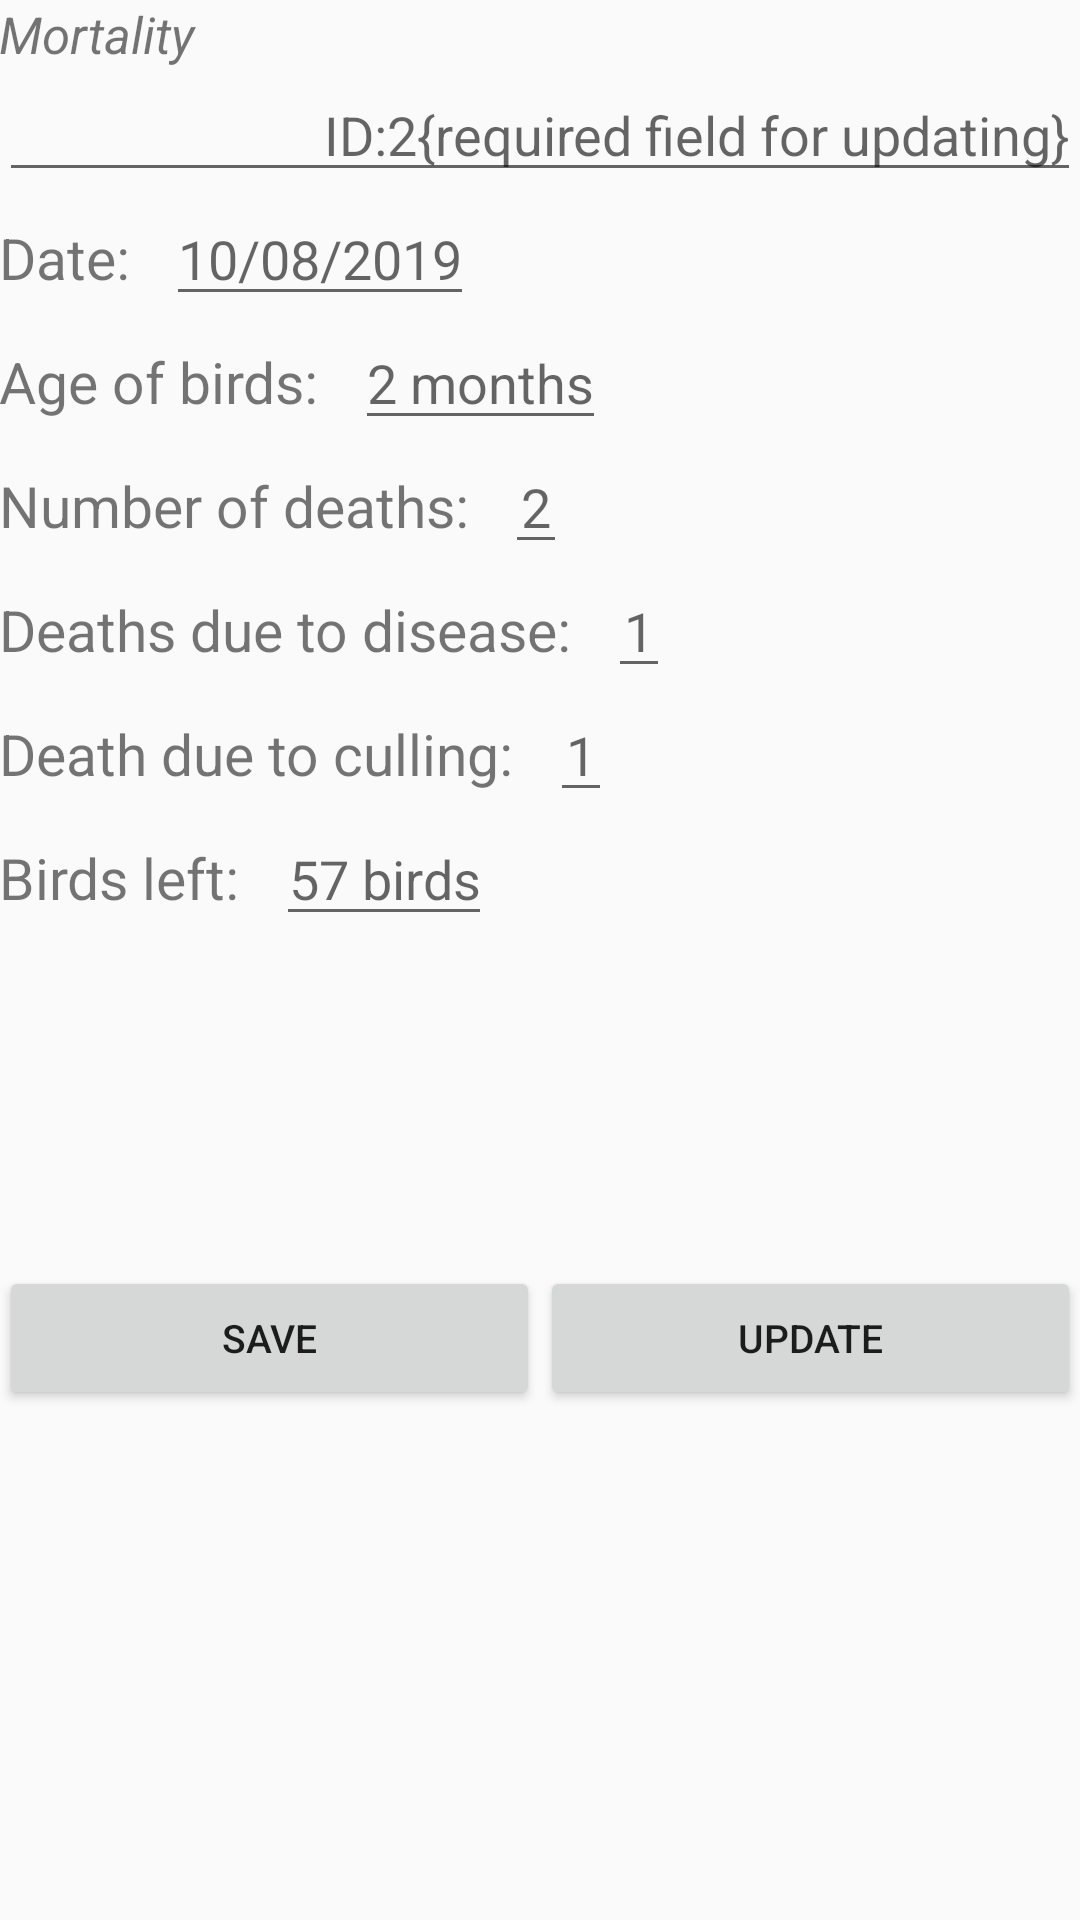

Here is an Android app screen rendered from its layout file. Give the layout XML and the strings, colors and styles it references.
<!-- AndroidManifest.xml: application theme AppTheme -->
<!-- res/layout/activity_mortality.xml -->
<?xml version="1.0" encoding="utf-8"?>
<LinearLayout xmlns:android="http://schemas.android.com/apk/res/android"
    xmlns:tools="http://schemas.android.com/tools"
    android:id="@+id/activity_mortality"
    android:layout_width="match_parent"
    android:layout_height="wrap_content"
    android:orientation="vertical"
    android:paddingBottom="@dimen/activity_vertical_margin"
    android:paddingLeft="@dimen/activity_horizontal_margin"
    android:paddingRight="@dimen/activity_horizontal_margin"
    android:paddingTop="@dimen/activity_vertical_margin"
    tools:context="com.example.android.poultry_manager.MortalityActivity">

    <TextView
        android:layout_width="match_parent"
        android:layout_height="wrap_content"
        android:text="Mortality"
        android:textStyle="italic"
        android:textSize="17sp"
        />
    <ScrollView
        android:layout_width="match_parent"
        android:layout_height="wrap_content">
    <LinearLayout
        android:layout_width="match_parent"
        android:layout_height="wrap_content"
        android:orientation="vertical">
    <EditText
        android:layout_width="match_parent"
        android:layout_height="wrap_content"
        android:hint="ID:2{required field for updating}"
        android:id="@+id/idn1"
        android:lines="1"
        android:gravity="right"
        android:inputType="number"
        android:imeOptions="actionNext"
        />

        <LinearLayout
            android:layout_width="match_parent"
            android:layout_height="wrap_content"
            android:orientation="horizontal"
            >
            <TextView
                android:layout_width="wrap_content"
                android:layout_height="wrap_content"
                android:textSize="19sp"
                android:text="Date:"/>
            <Space
                android:layout_width="12sp"
                android:layout_height="wrap_content" />

            <EditText
            android:layout_width="wrap_content"
            android:layout_height="wrap_content"
            android:hint="10/08/2019"
            android:id="@+id/mortdate"
            android:lines="1"
            android:inputType="text"
            android:imeOptions="actionNext"
            />
            </LinearLayout>
        <LinearLayout
            android:layout_width="match_parent"
            android:layout_height="wrap_content"
            android:orientation="horizontal"
            >
            <TextView
                android:layout_width="wrap_content"
                android:layout_height="wrap_content"
                android:textSize="19sp"
                android:text="Age of birds:"/>
            <Space
                android:layout_width="12sp"
                android:layout_height="wrap_content" />

            <EditText
            android:layout_width="wrap_content"
            android:layout_height="wrap_content"
            android:hint="2 months"
            android:id="@+id/mort_age"
            android:lines="1"
            android:inputType="text"
            android:imeOptions="actionNext"
            />
            </LinearLayout>
        <LinearLayout
            android:layout_width="match_parent"
            android:layout_height="wrap_content"
            android:orientation="horizontal"
            >
            <TextView
                android:layout_width="wrap_content"
                android:layout_height="wrap_content"
                android:textSize="19sp"
                android:text="Number of deaths:"/>
            <Space
                android:layout_width="12sp"
                android:layout_height="wrap_content" />

            <EditText
            android:layout_width="wrap_content"
            android:layout_height="wrap_content"
            android:id="@+id/num_of_death"
            android:hint="2"
            android:gravity="center"
            android:inputType="text"
            android:lines="1"
            android:imeOptions="actionNext"/>
        </LinearLayout>
        <LinearLayout
            android:layout_width="match_parent"
            android:layout_height="wrap_content"
            android:orientation="horizontal"
            >
            <TextView
                android:layout_width="wrap_content"
                android:layout_height="wrap_content"
                android:textSize="19sp"
                android:text="Deaths due to disease:"/>
            <Space
                android:layout_width="12sp"
                android:layout_height="wrap_content" />

            <EditText
                android:layout_width="wrap_content"
                android:layout_height="wrap_content"
                android:id="@+id/death_cause_dis"
                android:hint="1"
                android:gravity="center"
                android:inputType="text"
                android:lines="1"
                android:imeOptions="actionNext"/>
        </LinearLayout>

        <LinearLayout
            android:layout_width="match_parent"
            android:layout_height="wrap_content"
            android:orientation="horizontal"
            >
            <TextView
                android:layout_width="wrap_content"
                android:layout_height="wrap_content"
                android:textSize="19sp"
                android:text="Death due to culling:"/>
            <Space
                android:layout_width="12sp"
                android:layout_height="wrap_content" />

            <EditText
                android:layout_width="wrap_content"
                android:layout_height="wrap_content"
                android:id="@+id/death_culling"
                android:hint="1"
                android:gravity="center"
                android:inputType="text"
                android:lines="1"
                android:imeOptions="actionNext"/>
        </LinearLayout>
        <LinearLayout
            android:layout_width="match_parent"
            android:layout_height="wrap_content"
            android:orientation="horizontal"
            >
            <TextView
                android:layout_width="wrap_content"
                android:layout_height="wrap_content"
                android:textSize="19sp"
                android:text="Birds left:"/>
            <Space
                android:layout_width="12sp"
                android:layout_height="wrap_content" />

            <EditText
                android:layout_width="wrap_content"
                android:layout_height="wrap_content"
                android:id="@+id/num_left"
                android:hint="57 birds"
                android:gravity="center"
                android:inputType="text"
                android:lines="1"
                android:imeOptions="actionNext"/>

          </LinearLayout>
        <Space
            android:layout_width="match_parent"
            android:layout_height="110sp" />

        <LinearLayout
            android:layout_width="match_parent"
            android:layout_height="match_parent">

            <Button
                android:text="Save"
                android:textSize="13sp"
                android:id="@+id/savebtn3"
                android:layout_width="wrap_content"
                android:layout_height="wrap_content"
                android:onClick="SaveClicked4"
                android:layout_gravity="center_horizontal"
                android:ems="30"
                android:layout_weight="1"
                />
            <Button
                android:text="update"
                android:textSize="13sp"
                android:id="@+id/updatebtn3"
                android:layout_width="wrap_content"
                android:layout_height="wrap_content"
                android:onClick="UpdateClicked4"
                android:layout_gravity="center_horizontal"
                android:ems="30"
                android:layout_weight="1"
                />
        </LinearLayout>
    </LinearLayout>
    </ScrollView>
</LinearLayout>
<!-- resources referenced by this layout -->
<resources>
  <style name="AppTheme" parent="Theme.AppCompat.Light.DarkActionBar">
          
          <item name="colorPrimary">@android:color/holo_orange_dark</item>
          <item name="colorPrimaryDark">@android:color/black</item>
          <item name="colorAccent">@color/colorAccent</item>
          <item name="actionModeBackground">@android:color/black</item>
      </style>
  <!-- not gathered from this repository: default colours our renderer supplied (Android Studio template values) -->
  <color name="colorAccent">#FF03DAC5</color>
</resources>
